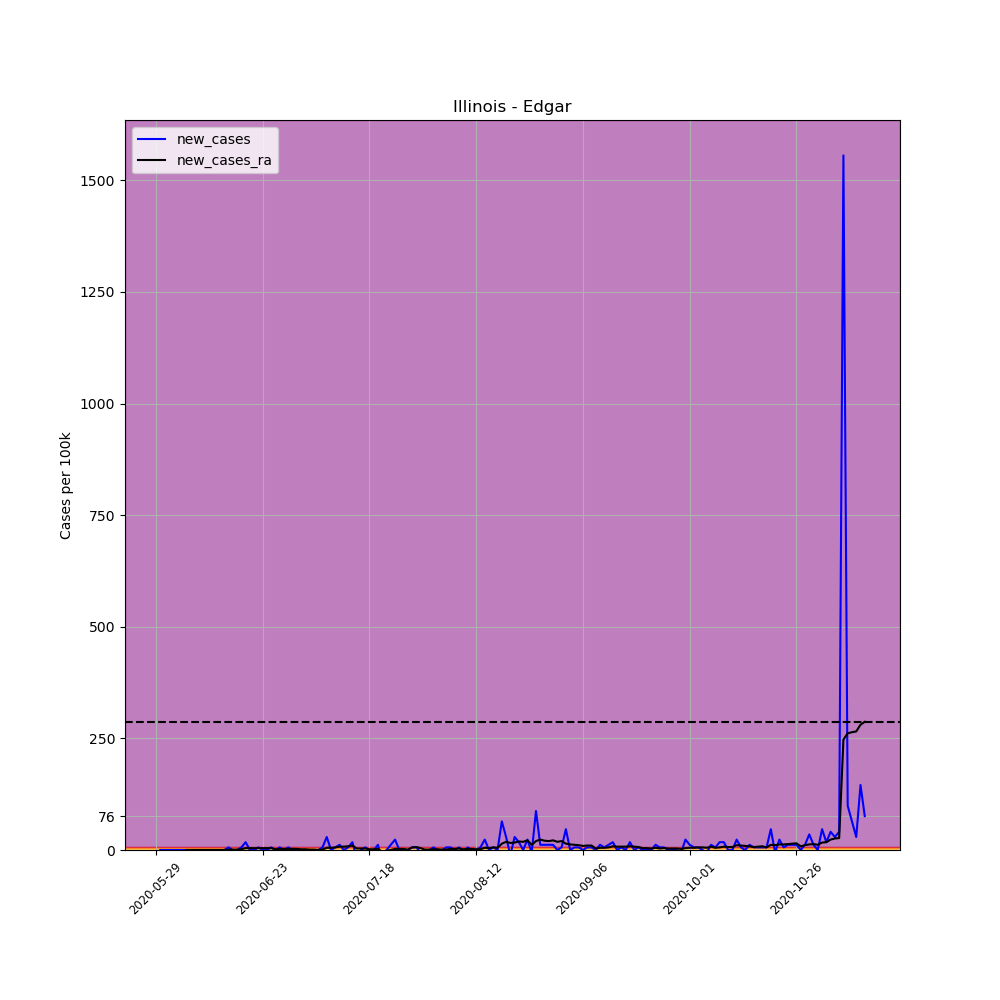

Source data for this figure (header and first rows):
, date, county, state, fips, cases, deaths, COUNTY, STNAME, CTYNAME, POPESTIMATE2019, per_100k, per_100k_ra, new_cases, new_cases_ra
676050, 2020-05-29, Edgar, Illinois, 17045, 1, 0, 45, Illinois, Edgar, 17161, 5.827, , , 
676051, 2020-05-30, Edgar, Illinois, 17045, 1, 0, 45, Illinois, Edgar, 17161, 5.827, , 0.0, 
676052, 2020-05-31, Edgar, Illinois, 17045, 1, 0, 45, Illinois, Edgar, 17161, 5.827, , 0.0, 
676053, 2020-06-01, Edgar, Illinois, 17045, 1, 0, 45, Illinois, Edgar, 17161, 5.827, , 0.0, 
676054, 2020-06-02, Edgar, Illinois, 17045, 1, 0, 45, Illinois, Edgar, 17161, 5.827, , 0.0, 
676055, 2020-06-03, Edgar, Illinois, 17045, 1, 0, 45, Illinois, Edgar, 17161, 5.827, , 0.0, 
676056, 2020-06-04, Edgar, Illinois, 17045, 1, 0, 45, Illinois, Edgar, 17161, 5.827, 5.827, 0.0, 
676057, 2020-06-05, Edgar, Illinois, 17045, 1, 0, 45, Illinois, Edgar, 17161, 5.827, 5.827, 0.0, 0.0
676058, 2020-06-06, Edgar, Illinois, 17045, 1, 0, 45, Illinois, Edgar, 17161, 5.827, 5.827, 0.0, 0.0
676059, 2020-06-07, Edgar, Illinois, 17045, 1, 0, 45, Illinois, Edgar, 17161, 5.827, 5.827, 0.0, 0.0
676060, 2020-06-08, Edgar, Illinois, 17045, 1, 0, 45, Illinois, Edgar, 17161, 5.827, 5.827, 0.0, 0.0
676061, 2020-06-09, Edgar, Illinois, 17045, 1, 0, 45, Illinois, Edgar, 17161, 5.827, 5.827, 0.0, 0.0
676062, 2020-06-10, Edgar, Illinois, 17045, 1, 0, 45, Illinois, Edgar, 17161, 5.827, 5.827, 0.0, 0.0
676063, 2020-06-11, Edgar, Illinois, 17045, 1, 0, 45, Illinois, Edgar, 17161, 5.827, 5.827, 0.0, 0.0
676064, 2020-06-12, Edgar, Illinois, 17045, 1, 0, 45, Illinois, Edgar, 17161, 5.827, 5.827, 0.0, 0.0
676065, 2020-06-13, Edgar, Illinois, 17045, 1, 0, 45, Illinois, Edgar, 17161, 5.827, 5.827, 0.0, 0.0
676066, 2020-06-14, Edgar, Illinois, 17045, 1, 0, 45, Illinois, Edgar, 17161, 5.827, 5.827, 0.0, 0.0
676067, 2020-06-15, Edgar, Illinois, 17045, 2, 0, 45, Illinois, Edgar, 17161, 11.65, 6.66, 5.827, 0.8325
676068, 2020-06-16, Edgar, Illinois, 17045, 2, 0, 45, Illinois, Edgar, 17161, 11.65, 7.492, 0.0, 0.8325
676069, 2020-06-17, Edgar, Illinois, 17045, 2, 0, 45, Illinois, Edgar, 17161, 11.65, 8.325, 0.0, 0.8325
676070, 2020-06-18, Edgar, Illinois, 17045, 3, 0, 45, Illinois, Edgar, 17161, 17.48, 9.989, 5.827, 1.665
676071, 2020-06-19, Edgar, Illinois, 17045, 6, 0, 45, Illinois, Edgar, 17161, 34.96, 14.15, 17.48, 4.162
676072, 2020-06-20, Edgar, Illinois, 17045, 6, 0, 45, Illinois, Edgar, 17161, 34.96, 18.31, 0.0, 4.162
676073, 2020-06-21, Edgar, Illinois, 17045, 6, 0, 45, Illinois, Edgar, 17161, 34.96, 22.48, 0.0, 4.162
676074, 2020-06-22, Edgar, Illinois, 17045, 7, 0, 45, Illinois, Edgar, 17161, 40.79, 26.64, 5.827, 4.162
676075, 2020-06-23, Edgar, Illinois, 17045, 7, 0, 45, Illinois, Edgar, 17161, 40.79, 30.8, 0.0, 4.162
676076, 2020-06-24, Edgar, Illinois, 17045, 7, 0, 45, Illinois, Edgar, 17161, 40.79, 34.96, 0.0, 4.162
676077, 2020-06-25, Edgar, Illinois, 17045, 8, 0, 45, Illinois, Edgar, 17161, 46.62, 39.13, 5.827, 4.162
676078, 2020-06-26, Edgar, Illinois, 17045, 8, 0, 45, Illinois, Edgar, 17161, 46.62, 40.79, 0.0, 1.665
676079, 2020-06-27, Edgar, Illinois, 17045, 9, 0, 45, Illinois, Edgar, 17161, 52.44, 43.29, 5.827, 2.497
676080, 2020-06-28, Edgar, Illinois, 17045, 9, 0, 45, Illinois, Edgar, 17161, 52.44, 45.78, 0.0, 2.497
676081, 2020-06-29, Edgar, Illinois, 17045, 10, 0, 45, Illinois, Edgar, 17161, 58.27, 48.28, 5.827, 2.497
676082, 2020-06-30, Edgar, Illinois, 17045, 10, 0, 45, Illinois, Edgar, 17161, 58.27, 50.78, 0.0, 2.497
676083, 2020-07-01, Edgar, Illinois, 17045, 10, 0, 45, Illinois, Edgar, 17161, 58.27, 53.28, 0.0, 2.497
676084, 2020-07-02, Edgar, Illinois, 17045, 10, 0, 45, Illinois, Edgar, 17161, 58.27, 54.94, 0.0, 1.665
676085, 2020-07-03, Edgar, Illinois, 17045, 10, 0, 45, Illinois, Edgar, 17161, 58.27, 56.61, 0.0, 1.665
676086, 2020-07-04, Edgar, Illinois, 17045, 10, 0, 45, Illinois, Edgar, 17161, 58.27, 57.44, 0.0, 0.8325
676087, 2020-07-05, Edgar, Illinois, 17045, 10, 0, 45, Illinois, Edgar, 17161, 58.27, 58.27, 0.0, 0.8325
676088, 2020-07-06, Edgar, Illinois, 17045, 10, 0, 45, Illinois, Edgar, 17161, 58.27, 58.27, 0.0, 0.0
676089, 2020-07-07, Edgar, Illinois, 17045, 11, 0, 45, Illinois, Edgar, 17161, 64.1, 59.1, 5.827, 0.8325
676090, 2020-07-08, Edgar, Illinois, 17045, 16, 0, 45, Illinois, Edgar, 17161, 93.23, 64.1, 29.14, 4.995
676091, 2020-07-09, Edgar, Illinois, 17045, 16, 0, 45, Illinois, Edgar, 17161, 93.23, 69.09, 0.0, 4.995
676092, 2020-07-10, Edgar, Illinois, 17045, 17, 0, 45, Illinois, Edgar, 17161, 99.06, 74.92, 5.827, 5.827
676093, 2020-07-11, Edgar, Illinois, 17045, 19, 0, 45, Illinois, Edgar, 17161, 110.7, 82.41, 11.65, 7.492
676094, 2020-07-12, Edgar, Illinois, 17045, 19, 0, 45, Illinois, Edgar, 17161, 110.7, 89.9, 0.0, 7.492
676095, 2020-07-13, Edgar, Illinois, 17045, 20, 0, 45, Illinois, Edgar, 17161, 116.5, 98.23, 5.827, 8.325
676096, 2020-07-14, Edgar, Illinois, 17045, 23, 0, 45, Illinois, Edgar, 17161, 134, 108.2, 17.48, 9.989
676097, 2020-07-15, Edgar, Illinois, 17045, 20, 0, 45, Illinois, Edgar, 17161, 116.5, 111.5, -17.48, 3.33
676098, 2020-07-16, Edgar, Illinois, 17045, 20, 0, 45, Illinois, Edgar, 17161, 116.5, 114.9, 0.0, 3.33
676099, 2020-07-17, Edgar, Illinois, 17045, 21, 0, 45, Illinois, Edgar, 17161, 122.4, 118.2, 5.827, 3.33
676100, 2020-07-18, Edgar, Illinois, 17045, 21, 0, 45, Illinois, Edgar, 17161, 122.4, 119.9, 0.0, 1.665
676101, 2020-07-19, Edgar, Illinois, 17045, 21, 0, 45, Illinois, Edgar, 17161, 122.4, 121.5, 0.0, 1.665
676102, 2020-07-20, Edgar, Illinois, 17045, 23, 0, 45, Illinois, Edgar, 17161, 134, 124, 11.65, 2.497
676103, 2020-07-21, Edgar, Illinois, 17045, 18, 0, 45, Illinois, Edgar, 17161, 104.9, 119.9, -29.14, -4.162
676104, 2020-07-22, Edgar, Illinois, 17045, 18, 0, 45, Illinois, Edgar, 17161, 104.9, 118.2, 0.0, -1.665
676105, 2020-07-23, Edgar, Illinois, 17045, 20, 0, 45, Illinois, Edgar, 17161, 116.5, 118.2, 11.65, 0.0
676106, 2020-07-24, Edgar, Illinois, 17045, 24, 0, 45, Illinois, Edgar, 17161, 139.9, 120.7, 23.31, 2.497
676107, 2020-07-25, Edgar, Illinois, 17045, 24, 0, 45, Illinois, Edgar, 17161, 139.9, 123.2, 0.0, 2.497
676108, 2020-07-26, Edgar, Illinois, 17045, 24, 0, 45, Illinois, Edgar, 17161, 139.9, 125.7, 0.0, 2.497
676109, 2020-07-27, Edgar, Illinois, 17045, 24, 0, 45, Illinois, Edgar, 17161, 139.9, 126.5, 0.0, 0.8325
... 107 more rows
